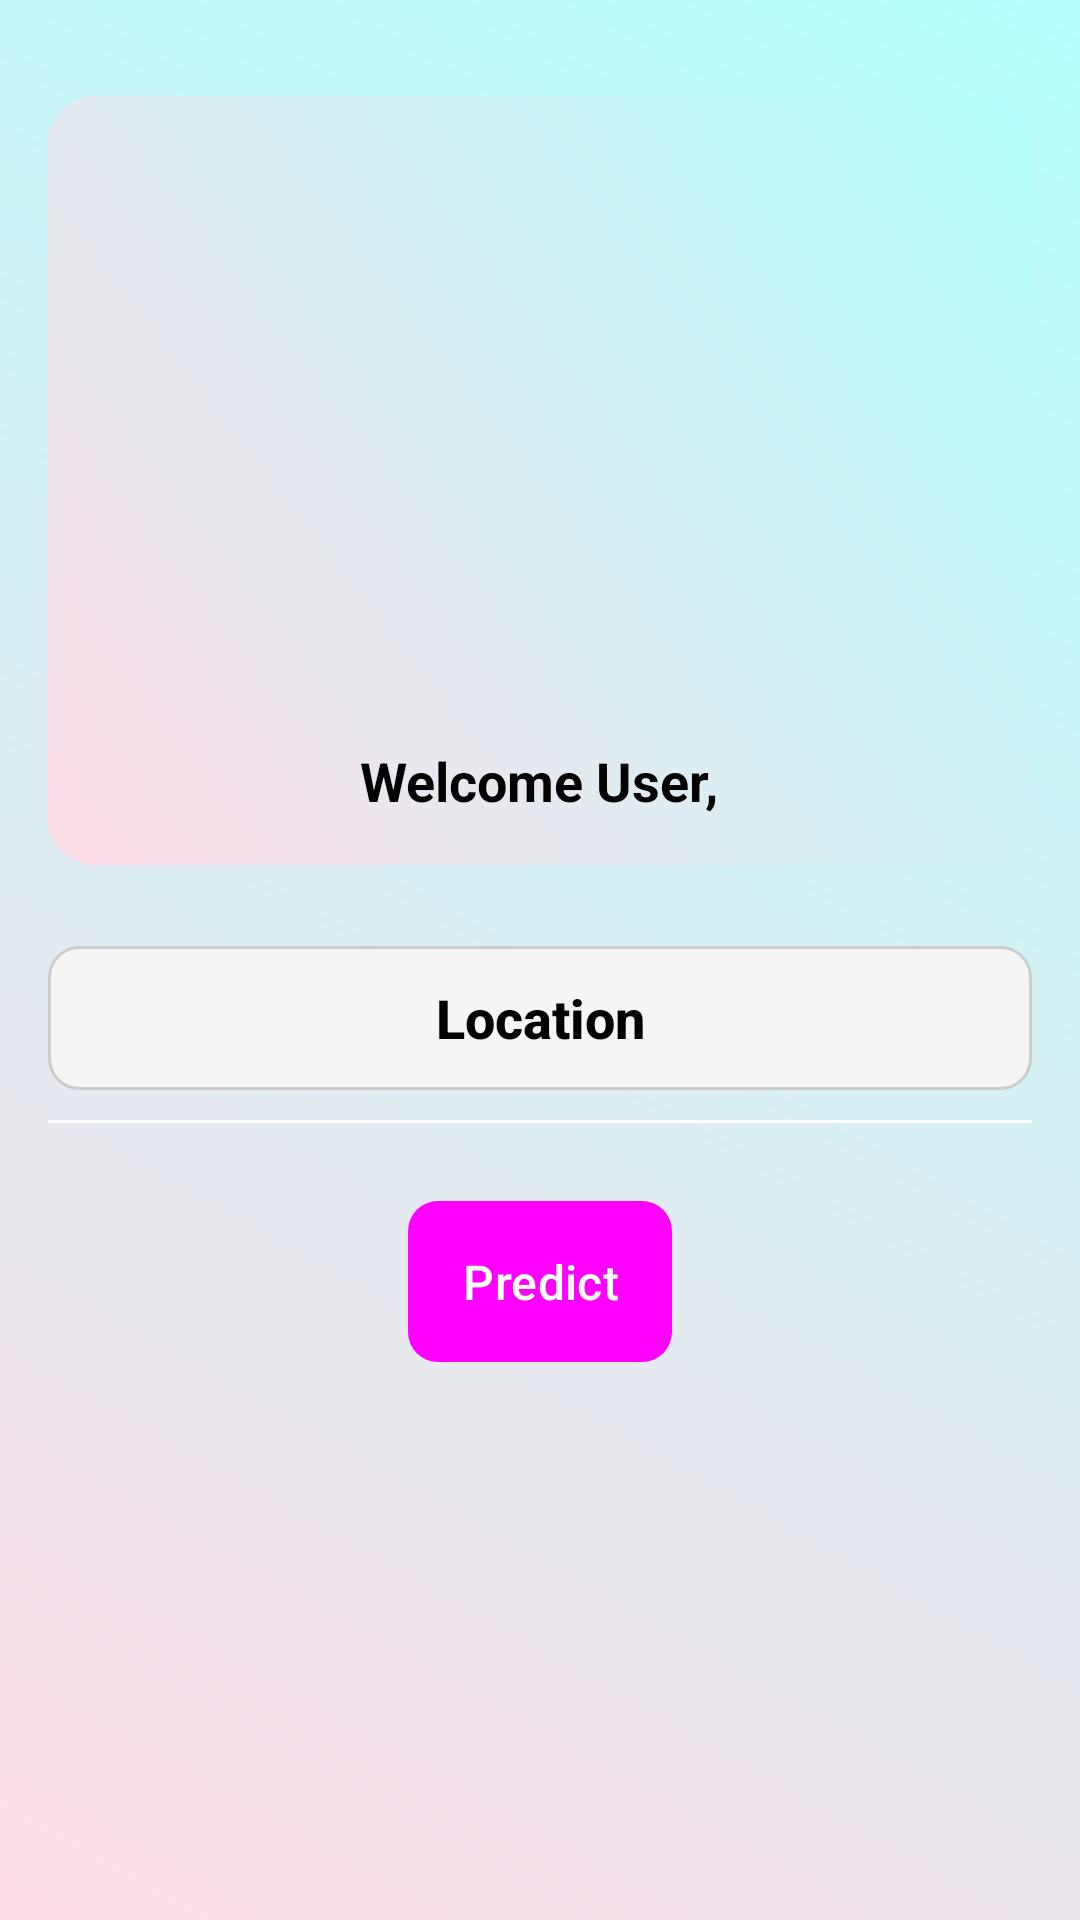

Layout XML and referenced resources for this Android screen:
<!-- AndroidManifest.xml: application theme Theme.Climacare -->
<!-- res/layout/activity_main.xml -->
<RelativeLayout xmlns:android="http://schemas.android.com/apk/res/android"
    android:layout_width="match_parent"
    android:layout_height="match_parent"
    android:background="@drawable/main_page_background"
    android:padding="16dp">

    <include
        android:id="@+id/header"
        layout="@layout/header_layout"
        android:layout_width="match_parent"
        android:layout_height="wrap_content"
        android:layout_alignParentTop="true"
        android:layout_marginTop="16dp" />

    <EditText
        android:id="@+id/locationEditText"
        android:layout_width="match_parent"
        android:layout_height="48dp"
        android:layout_below="@id/header"
        android:layout_marginTop="27dp"
        android:background="@drawable/edit_text_background"
        android:fontFamily="sans-serif-medium"
        android:gravity="center"
        android:hint="Location"
        android:inputType="text"
        android:textColor="#000000"
        android:textColorHint="@color/black"
        android:textStyle="bold" />

    <View
        android:id="@+id/boundary1"
        android:layout_width="match_parent"
        android:layout_height="1dp"
        android:layout_below="@id/locationEditText"
        android:layout_marginTop="10dp"
        android:layout_marginBottom="10dp"
        android:background="@color/white" />


    <Button
        android:id="@+id/predictButton"
        android:layout_width="wrap_content"
        android:layout_height="wrap_content"
        android:layout_below="@id/boundary1"
        android:layout_centerHorizontal="true"
        android:layout_marginTop="16dp"
        android:background="@drawable/button_background"
        android:fontFamily="sans-serif-medium"
        android:padding="16dp"
        android:text="Predict"
        android:textColor="@color/white"
        android:textSize="16sp" />
</RelativeLayout>
<!-- res/layout/header_layout.xml (included above) -->
<?xml version="1.0" encoding="utf-8"?>
<RelativeLayout xmlns:android="http://schemas.android.com/apk/res/android"
    android:layout_width="match_parent"
    android:layout_height="wrap_content"
    android:background="@drawable/header_layout">

    <ImageView
        android:id="@+id/logo"
        android:layout_width="250dp"
        android:layout_height="200dp"
        android:layout_centerInParent="true"
        android:adjustViewBounds="true"
        android:scaleType="fitCenter"
        android:src="@drawable/splashh" />
    <TextView
        android:id="@+id/headerTextView"
        android:layout_width="wrap_content"
        android:layout_height="wrap_content"
        android:text="Welcome User,"
        android:textSize="18sp"
        android:textColor="#000000"
        android:textStyle="bold"
        android:layout_centerHorizontal="true"
        android:layout_below="@id/logo"
        android:layout_marginTop="16dp"/>

    <TextView
        android:id="@+id/secondaryTextView"
        android:layout_width="wrap_content"
        android:layout_height="wrap_content"
        android:layout_below="@id/logo"
        android:layout_centerHorizontal="true"
        android:layout_marginTop="16dp"
        android:text="To continue, enter the details below"
        android:textColor="@color/black"
        android:textSize="16sp"
        android:visibility="gone" />




</RelativeLayout>
<!-- resources referenced by this layout -->
<resources>
  <color name="black">#FF000000</color>
  <color name="white">#FFFFFFFF</color>
  <!-- drawable button_background (drawable) -->
  <?xml version="1.0" encoding="utf-8"?>
  <shape xmlns:android="http://schemas.android.com/apk/res/android">
      
      <gradient
          android:startColor="#3F51B5"
          android:endColor="#303F9F"
          android:angle="45"/>
  
      
      <corners android:radius="10dp"/>
  </shape>
  <!-- drawable edit_text_background (drawable) -->
  <?xml version="1.0" encoding="utf-8"?>
  <shape xmlns:android="http://schemas.android.com/apk/res/android">
      
      <solid android:color="#F5F5F5"/>
  
      
      <corners android:radius="10dp"/>
  
      
      <stroke
          android:width="1dp"
          android:color="#CCCCCC"/>
  </shape>
  <!-- drawable header_layout (drawable) -->
  <?xml version="1.0" encoding="utf-8"?>
  <shape xmlns:android="http://schemas.android.com/apk/res/android">
  
      <gradient
          android:startColor="#FFDEE9"
          android:endColor="#B5FFFC"
          android:angle="45"/>
  
      
      <corners android:radius="16dp"/> 
  
      
      <padding
          android:left="0dp"
          android:top="0dp"
          android:right="0dp"
          android:bottom="16dp"/>
  </shape>
  <!-- drawable main_page_background (drawable) -->
  <?xml version="1.0" encoding="utf-8"?>
  <shape xmlns:android="http://schemas.android.com/apk/res/android"
      android:shape="rectangle">
  
  
      
      <gradient
          android:startColor="#FFDEE9"
          android:endColor="#B5FFFC"
          android:angle="45"/>
      
      <padding
          android:left="16dp"
          android:top="16dp"
          android:right="16dp"
          android:bottom="16dp"/>
  </shape>
  <style name="Theme.Climacare" parent="Base.Theme.Climacare" />
  <style name="Base.Theme.Climacare" parent="Theme.Material3.DayNight.NoActionBar">
          
          
          <item name="buttonStyle">@style/CustomButton</item>
      </style>
  <style name="CustomButton" parent="Widget.Material3.Button">
          <item name="android:background">@drawable/button_background</item>
          <item name="android:backgroundTint">@null</item>
          <item name="android:backgroundTintMode">src_over</item>
      </style>
</resources>
